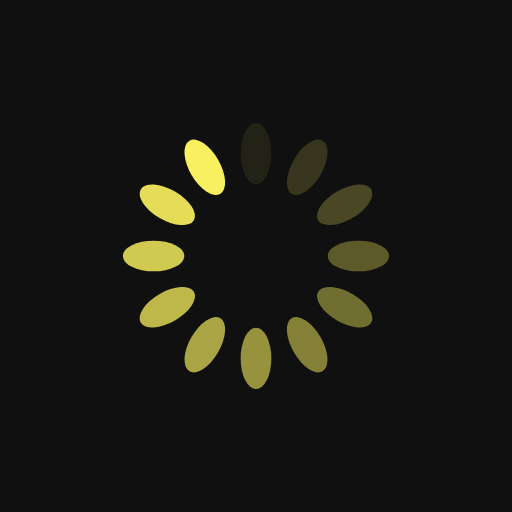
t = 0.00 s
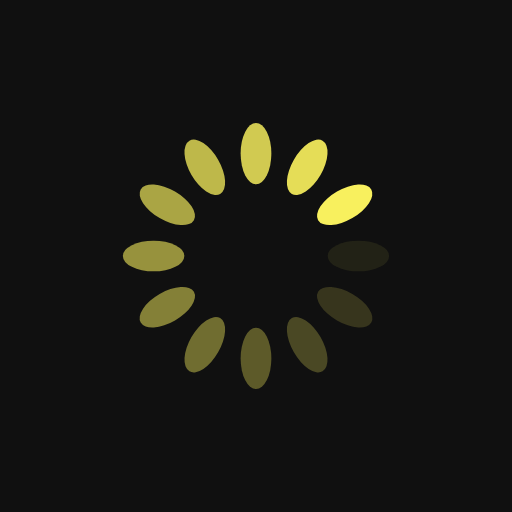
t = 0.25 s
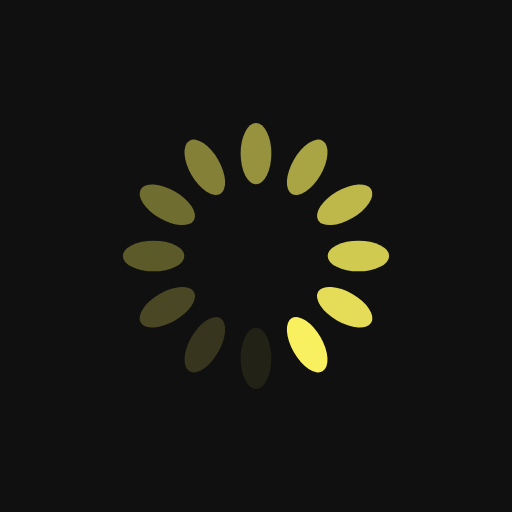
t = 0.50 s
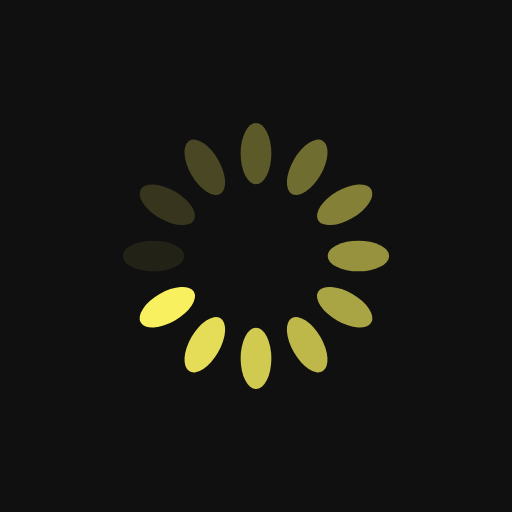
t = 0.75 s

The animated SVG that drew these frames (rendered in a browser with its animation timeline set to each time). Animation: 12 SMIL elements (animate=12); one cycle of 1.00 s, repeats indefinitely.

<svg xmlns="http://www.w3.org/2000/svg" viewBox="0 0 100 100" preserveAspectRatio="xMidYMid" width="200" height="200" style="shape-rendering: auto; display: block; background: rgb(16, 16, 16);" xmlns:xlink="http://www.w3.org/1999/xlink"><g><g transform="rotate(0 50 50)">
  <rect fill="#f8f05e" height="12" width="6" ry="6" rx="3" y="24" x="47">
    <animate repeatCount="indefinite" begin="-0.9166666666666666s" dur="1s" keyTimes="0;1" values="1;0" attributeName="opacity"></animate>
  </rect>
</g><g transform="rotate(30 50 50)">
  <rect fill="#f8f05e" height="12" width="6" ry="6" rx="3" y="24" x="47">
    <animate repeatCount="indefinite" begin="-0.8333333333333334s" dur="1s" keyTimes="0;1" values="1;0" attributeName="opacity"></animate>
  </rect>
</g><g transform="rotate(60 50 50)">
  <rect fill="#f8f05e" height="12" width="6" ry="6" rx="3" y="24" x="47">
    <animate repeatCount="indefinite" begin="-0.75s" dur="1s" keyTimes="0;1" values="1;0" attributeName="opacity"></animate>
  </rect>
</g><g transform="rotate(90 50 50)">
  <rect fill="#f8f05e" height="12" width="6" ry="6" rx="3" y="24" x="47">
    <animate repeatCount="indefinite" begin="-0.6666666666666666s" dur="1s" keyTimes="0;1" values="1;0" attributeName="opacity"></animate>
  </rect>
</g><g transform="rotate(120 50 50)">
  <rect fill="#f8f05e" height="12" width="6" ry="6" rx="3" y="24" x="47">
    <animate repeatCount="indefinite" begin="-0.5833333333333334s" dur="1s" keyTimes="0;1" values="1;0" attributeName="opacity"></animate>
  </rect>
</g><g transform="rotate(150 50 50)">
  <rect fill="#f8f05e" height="12" width="6" ry="6" rx="3" y="24" x="47">
    <animate repeatCount="indefinite" begin="-0.5s" dur="1s" keyTimes="0;1" values="1;0" attributeName="opacity"></animate>
  </rect>
</g><g transform="rotate(180 50 50)">
  <rect fill="#f8f05e" height="12" width="6" ry="6" rx="3" y="24" x="47">
    <animate repeatCount="indefinite" begin="-0.4166666666666667s" dur="1s" keyTimes="0;1" values="1;0" attributeName="opacity"></animate>
  </rect>
</g><g transform="rotate(210 50 50)">
  <rect fill="#f8f05e" height="12" width="6" ry="6" rx="3" y="24" x="47">
    <animate repeatCount="indefinite" begin="-0.3333333333333333s" dur="1s" keyTimes="0;1" values="1;0" attributeName="opacity"></animate>
  </rect>
</g><g transform="rotate(240 50 50)">
  <rect fill="#f8f05e" height="12" width="6" ry="6" rx="3" y="24" x="47">
    <animate repeatCount="indefinite" begin="-0.25s" dur="1s" keyTimes="0;1" values="1;0" attributeName="opacity"></animate>
  </rect>
</g><g transform="rotate(270 50 50)">
  <rect fill="#f8f05e" height="12" width="6" ry="6" rx="3" y="24" x="47">
    <animate repeatCount="indefinite" begin="-0.16666666666666666s" dur="1s" keyTimes="0;1" values="1;0" attributeName="opacity"></animate>
  </rect>
</g><g transform="rotate(300 50 50)">
  <rect fill="#f8f05e" height="12" width="6" ry="6" rx="3" y="24" x="47">
    <animate repeatCount="indefinite" begin="-0.08333333333333333s" dur="1s" keyTimes="0;1" values="1;0" attributeName="opacity"></animate>
  </rect>
</g><g transform="rotate(330 50 50)">
  <rect fill="#f8f05e" height="12" width="6" ry="6" rx="3" y="24" x="47">
    <animate repeatCount="indefinite" begin="0s" dur="1s" keyTimes="0;1" values="1;0" attributeName="opacity"></animate>
  </rect>
</g><g></g></g><!-- [ldio] generated by https://loading.io --></svg>